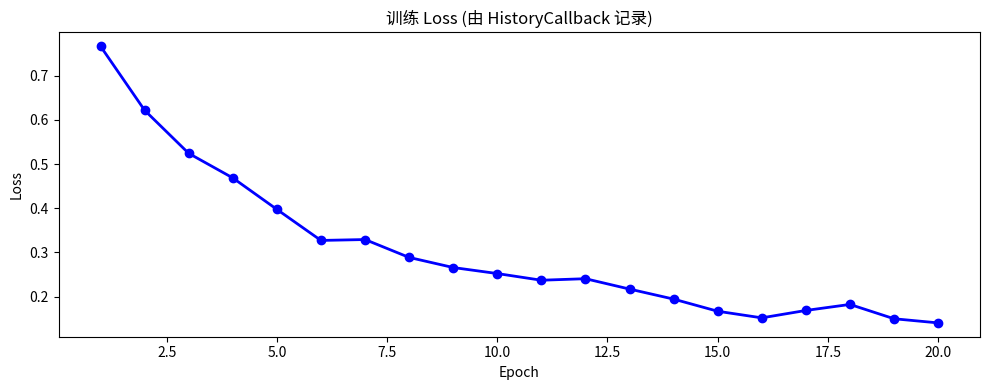

Python code for this plot:
import time
import functools
import inspect
import logging
import random
from abc import ABC, abstractmethod
from typing import Any, Callable, Dict, List, Optional, Type
from collections import defaultdict
from dataclasses import dataclass, field

logging.basicConfig(level=logging.INFO, format='%(asctime)s [%(levelname)s] %(message)s')
logger = logging.getLogger(__name__)

# 1.1 最简单的装饰器
print("=" * 60)
print("装饰器基础")
print("=" * 60)

def simple_logger(func):
    """无参装饰器: 记录函数调用"""
    @functools.wraps(func)  # 保留原函数的 __name__, __doc__ 等
    def wrapper(*args, **kwargs):
        print(f"  → 调用 {func.__name__}({args}, {kwargs})")
        result = func(*args, **kwargs)
        print(f"  ← {func.__name__} 返回 {result}")
        return result
    return wrapper

@simple_logger
def add(a, b):
    """两数相加"""
    return a + b

result = add(3, 5)
print(f"\n函数名保留: {add.__name__} (没有 @wraps 会变成 'wrapper')")
print(f"文档保留:   {add.__doc__}")

# 1.2 带参数的装饰器 (三层嵌套)
print("\n" + "=" * 60)
print("带参数的装饰器 (三层结构)")
print("=" * 60)

def repeat(n_times=2):
    """带参装饰器: 重复执行函数 n 次"""
    def decorator(func):           # 第二层: 接收被装饰的函数
        @functools.wraps(func)
        def wrapper(*args, **kwargs):  # 第三层: 实际的 wrapper
            results = []
            for i in range(n_times):
                result = func(*args, **kwargs)
                results.append(result)
            return results
        return wrapper
    return decorator              # 第一层: 返回真正的装饰器

@repeat(n_times=3)
def greet(name):
    msg = f"Hello, {name}! (time={time.time():.4f})"
    print(f"  {msg}")
    return msg

print("@repeat(n_times=3):")
results = greet("World")
print(f"  返回 {len(results)} 个结果")

# 1.3 可选参数装饰器 (同时支持 @deco 和 @deco(args))
print("\n" + "=" * 60)
print("可选参数装饰器")
print("=" * 60)

def debug(func=None, *, prefix="DEBUG"):
    """
    可选参数装饰器:
      @debug          → func 不是 None
      @debug()        → func 是 None, prefix 用默认值
      @debug(prefix=) → func 是 None, prefix 用自定义值
    """
    def decorator(fn):
        @functools.wraps(fn)
        def wrapper(*args, **kwargs):
            print(f"  [{prefix}] {fn.__name__} called")
            return fn(*args, **kwargs)
        return wrapper
    
    if func is not None:
        # 用法: @debug (无括号)
        return decorator(func)
    else:
        # 用法: @debug() 或 @debug(prefix="...")
        return decorator

@debug
def func_a():
    return "a"

@debug(prefix="TRACE")
def func_b():
    return "b"

print("@debug (无括号):")
func_a()
print("\n@debug(prefix='TRACE'):")
func_b()

# 1.4 类装饰器 (装饰类) + 装饰器类 (用类实现装饰器)
print("\n" + "=" * 60)
print("类装饰器 & 装饰器类")
print("=" * 60)

# 装饰器类: 用 __call__ 实现
class CountCalls:
    """用类实现的装饰器: 统计函数被调用次数"""
    def __init__(self, func):
        functools.update_wrapper(self, func)
        self.func = func
        self.count = 0
    
    def __call__(self, *args, **kwargs):
        self.count += 1
        result = self.func(*args, **kwargs)
        return result

@CountCalls
def say_hello():
    return "hello"

for _ in range(5):
    say_hello()
print(f"say_hello 被调用了 {say_hello.count} 次")

# 类装饰器: 装饰一个类
def singleton(cls):
    """单例装饰器: 确保类只有一个实例"""
    instances = {}
    @functools.wraps(cls)
    def get_instance(*args, **kwargs):
        if cls not in instances:
            instances[cls] = cls(*args, **kwargs)
        return instances[cls]
    return get_instance

@singleton
class Database:
    def __init__(self):
        self.id = id(self)
        print(f"  Database 创建 (id={self.id})")

print("\n单例模式:")
db1 = Database()
db2 = Database()
print(f"  db1 is db2: {db1 is db2}  ← 同一个实例")

# ===================== @timer =====================
def timer(func=None, *, unit='s', log_args=False):
    """
    计时装饰器
    
    用法:
        @timer
        @timer(unit='ms')
        @timer(unit='ms', log_args=True)
    """
    def decorator(fn):
        @functools.wraps(fn)
        def wrapper(*args, **kwargs):
            start = time.perf_counter()
            result = fn(*args, **kwargs)
            elapsed = time.perf_counter() - start
            
            if unit == 'ms':
                elapsed_str = f"{elapsed * 1000:.2f}ms"
            elif unit == 'us':
                elapsed_str = f"{elapsed * 1e6:.2f}μs"
            else:
                elapsed_str = f"{elapsed:.4f}s"
            
            args_str = f" args={args}, kwargs={kwargs}" if log_args else ""
            print(f"  ⏱ {fn.__name__}{args_str} → {elapsed_str}")
            return result
        return wrapper
    
    if func is not None:
        return decorator(func)
    return decorator


# 测试
print("=" * 60)
print("@timer 装饰器")
print("=" * 60)

@timer
def slow_func():
    time.sleep(0.1)
    return 42

@timer(unit='ms', log_args=True)
def compute(n):
    return sum(i**2 for i in range(n))

slow_func()
compute(100000)

# ===================== @retry =====================
def retry(func=None, *, max_attempts=3, delay=1.0, backoff=2.0, 
          exceptions=(Exception,)):
    """
    重试装饰器 (指数退避)
    
    Args:
        max_attempts: 最大重试次数
        delay: 初始延迟 (秒)
        backoff: 退避倍数
        exceptions: 需要重试的异常类型
    """
    def decorator(fn):
        @functools.wraps(fn)
        def wrapper(*args, **kwargs):
            current_delay = delay
            last_exception = None
            
            for attempt in range(1, max_attempts + 1):
                try:
                    return fn(*args, **kwargs)
                except exceptions as e:
                    last_exception = e
                    if attempt < max_attempts:
                        print(f"  ⚠ {fn.__name__} 第{attempt}次失败: {e}, "
                              f"{current_delay:.1f}s 后重试...")
                        time.sleep(current_delay)
                        current_delay *= backoff
                    else:
                        print(f"  ✗ {fn.__name__} {max_attempts}次全部失败")
            
            raise last_exception
        return wrapper
    
    if func is not None:
        return decorator(func)
    return decorator


# 测试
print("\n" + "=" * 60)
print("@retry 装饰器")
print("=" * 60)

call_count = 0

@retry(max_attempts=4, delay=0.1, backoff=2.0, exceptions=(ConnectionError,))
def flaky_api_call():
    global call_count
    call_count += 1
    if call_count < 3:  # 前2次失败
        raise ConnectionError(f"Connection refused (attempt {call_count})")
    return f"Success on attempt {call_count}"

call_count = 0
result = flaky_api_call()
print(f"  结果: {result}")

# ===================== @cache (手写 LRU Cache) =====================
from collections import OrderedDict

def lru_cache(maxsize=128):
    """
    手写 LRU Cache 装饰器
    (理解 functools.lru_cache 的原理)
    
    使用 OrderedDict: 最近使用的移到末尾，满了删头部
    """
    def decorator(fn):
        cache = OrderedDict()
        hits = 0
        misses = 0
        
        @functools.wraps(fn)
        def wrapper(*args, **kwargs):
            nonlocal hits, misses
            
            # 生成缓存 key (args + sorted kwargs)
            key = (args, tuple(sorted(kwargs.items())))
            
            if key in cache:
                hits += 1
                cache.move_to_end(key)  # 标记为最近使用
                return cache[key]
            
            misses += 1
            result = fn(*args, **kwargs)
            cache[key] = result
            
            if len(cache) > maxsize:
                cache.popitem(last=False)  # 删除最久未使用的
            
            return result
        
        def cache_info():
            return {'hits': hits, 'misses': misses, 'size': len(cache), 'maxsize': maxsize}
        
        def cache_clear():
            nonlocal hits, misses
            cache.clear()
            hits = misses = 0
        
        wrapper.cache_info = cache_info
        wrapper.cache_clear = cache_clear
        return wrapper
    return decorator


# 测试: 斐波那契 (经典缓存场景)
print("\n" + "=" * 60)
print("@lru_cache 装饰器 (手写)")
print("=" * 60)

# 无缓存
def fib_no_cache(n):
    if n <= 1: return n
    return fib_no_cache(n-1) + fib_no_cache(n-2)

# 手写缓存
@lru_cache(maxsize=256)
def fib_cached(n):
    if n <= 1: return n
    return fib_cached(n-1) + fib_cached(n-2)

# 官方缓存 (对比)
@functools.lru_cache(maxsize=256)
def fib_official(n):
    if n <= 1: return n
    return fib_official(n-1) + fib_official(n-2)

N = 35

start = time.perf_counter()
r1 = fib_no_cache(N)
t1 = time.perf_counter() - start

start = time.perf_counter()
r2 = fib_cached(N)
t2 = time.perf_counter() - start

start = time.perf_counter()
r3 = fib_official(N)
t3 = time.perf_counter() - start

print(f"\nfib({N}) = {r1}")
print(f"  无缓存:     {t1:.4f}s")
print(f"  手写 cache: {t2:.6f}s  (加速 {t1/t2:,.0f}x)")
print(f"  官方 cache: {t3:.6f}s  (加速 {t1/t3:,.0f}x)")
print(f"\n  手写 cache_info: {fib_cached.cache_info()}")

# ===================== @validate 参数验证 =====================
def validate(**validators):
    """
    参数验证装饰器
    
    用法:
        @validate(x=lambda v: v > 0, name=lambda v: isinstance(v, str))
        def func(x, name): ...
    """
    def decorator(fn):
        sig = inspect.signature(fn)
        
        @functools.wraps(fn)
        def wrapper(*args, **kwargs):
            # 绑定参数
            bound = sig.bind(*args, **kwargs)
            bound.apply_defaults()
            
            # 验证
            for param_name, check_fn in validators.items():
                if param_name in bound.arguments:
                    value = bound.arguments[param_name]
                    if not check_fn(value):
                        raise ValueError(
                            f"参数 '{param_name}' 验证失败: "
                            f"值={value}, 规则={check_fn.__doc__ or check_fn}"
                        )
            
            return fn(*args, **kwargs)
        return wrapper
    return decorator


# 测试
print("\n" + "=" * 60)
print("@validate 装饰器")
print("=" * 60)

def positive(v):
    """必须为正数"""
    return isinstance(v, (int, float)) and v > 0

@validate(lr=positive, epochs=positive)
def train(model_name, lr=0.001, epochs=10):
    print(f"  训练 {model_name}: lr={lr}, epochs={epochs}")

train("ResNet", lr=0.01, epochs=50)

try:
    train("ResNet", lr=-0.01)  # 应该失败
except ValueError as e:
    print(f"  ✗ 验证失败: {e}")

# ===================== 装饰器叠加 =====================
print("\n" + "=" * 60)
print("装饰器叠加 (执行顺序)")
print("=" * 60)

@timer(unit='ms')
@retry(max_attempts=3, delay=0.05, exceptions=(ValueError,))
def risky_computation(n):
    if random.random() < 0.5:
        raise ValueError("随机失败")
    return n ** 2

random.seed(42)
try:
    result = risky_computation(10)
    print(f"  结果: {result}")
except ValueError:
    print("  全部重试失败")

print("\n💡 叠加顺序: 从下往上包装，从上往下执行")
print("   @timer → @retry → func")
print("   等价于: timer(retry(func))")
print("   调用时: timer.wrapper → retry.wrapper → func")

# 3.1 手写 property (理解描述符)
print("=" * 60)
print("描述符: 手写 property")
print("=" * 60)

class MyProperty:
    """手写 property 描述符"""
    def __init__(self, fget=None, fset=None, fdel=None, doc=None):
        self.fget = fget
        self.fset = fset
        self.fdel = fdel
        self.__doc__ = doc or (fget.__doc__ if fget else None)
    
    def __get__(self, obj, objtype=None):
        if obj is None:
            return self  # 类访问返回描述符本身
        if self.fget is None:
            raise AttributeError("不可读")
        return self.fget(obj)
    
    def __set__(self, obj, value):
        if self.fset is None:
            raise AttributeError("不可写")
        self.fset(obj, value)
    
    def setter(self, fset):
        return type(self)(self.fget, fset, self.fdel, self.__doc__)


class Temperature:
    def __init__(self, celsius):
        self._celsius = celsius
    
    @MyProperty
    def celsius(self):
        return self._celsius
    
    @celsius.setter
    def celsius(self, value):
        if value < -273.15:
            raise ValueError("低于绝对零度")
        self._celsius = value
    
    @MyProperty
    def fahrenheit(self):
        return self._celsius * 9/5 + 32

t = Temperature(100)
print(f"  {t.celsius}°C = {t.fahrenheit}°F")
t.celsius = 0
print(f"  {t.celsius}°C = {t.fahrenheit}°F")

try:
    t.celsius = -300
except ValueError as e:
    print(f"  ✗ {e}")

# 3.2 类型检查描述符 (实用场景)
print("\n" + "=" * 60)
print("类型检查描述符")
print("=" * 60)

class TypeChecked:
    """类型检查描述符: 赋值时自动验证类型"""
    def __init__(self, name, expected_type):
        self.name = name
        self.expected_type = expected_type
        self.storage_name = f'_typechecked_{name}'
    
    def __get__(self, obj, objtype=None):
        if obj is None:
            return self
        return getattr(obj, self.storage_name, None)
    
    def __set__(self, obj, value):
        if not isinstance(value, self.expected_type):
            raise TypeError(
                f"{self.name} 需要 {self.expected_type.__name__}, "
                f"得到 {type(value).__name__}"
            )
        setattr(obj, self.storage_name, value)


class TrainingConfig:
    lr = TypeChecked('lr', float)
    epochs = TypeChecked('epochs', int)
    model_name = TypeChecked('model_name', str)
    
    def __init__(self, model_name, lr, epochs):
        self.model_name = model_name
        self.lr = lr
        self.epochs = epochs
    
    def __repr__(self):
        return f"Config({self.model_name}, lr={self.lr}, epochs={self.epochs})"


config = TrainingConfig("ResNet50", 0.001, 100)
print(f"  {config}")

try:
    config.lr = "not_a_number"  # 类型错误
except TypeError as e:
    print(f"  ✗ {e}")

try:
    config.epochs = 3.14  # int != float
except TypeError as e:
    print(f"  ✗ {e}")

# 3.3 描述符查找顺序 (非常重要!)
print("\n" + "=" * 60)
print("属性查找优先级 (MRO + 描述符)")
print("=" * 60)

print("""
Python 属性查找顺序:

  1. Data descriptor (类上定义了 __get__ + __set__)
  2. 实例 __dict__
  3. Non-data descriptor (类上只定义了 __get__)
  4. 类 __dict__ (沿 MRO 查找)
  5. __getattr__ (最后的 fallback)

关键: Data descriptor 的优先级 > 实例 __dict__
      这就是为什么 property 能拦截赋值操作!
""")

# 验证: data descriptor 优先于实例 __dict__
class DataDesc:
    def __get__(self, obj, objtype=None):
        return "from data descriptor"
    def __set__(self, obj, value):
        pass  # 拦截赋值

class NonDataDesc:
    def __get__(self, obj, objtype=None):
        return "from non-data descriptor"

class MyClass:
    data_attr = DataDesc()
    nondata_attr = NonDataDesc()

obj = MyClass()
obj.__dict__['data_attr'] = "from instance dict"
obj.__dict__['nondata_attr'] = "from instance dict"

print(f"  Data descriptor:     {obj.data_attr}  ← 描述符胜出")
print(f"  Non-data descriptor: {obj.nondata_attr}  ← 实例 __dict__ 胜出")

# 4.1 用 type() 动态创建类
print("=" * 60)
print("用 type() 动态创建类")
print("=" * 60)

# 正常写法
class Dog:
    species = "Canis familiaris"
    def bark(self):
        return "Woof!"

# 等价的 type() 写法
DogDynamic = type(
    'DogDynamic',          # 类名
    (object,),             # 基类元组
    {                      # 类属性和方法字典
        'species': 'Canis familiaris',
        'bark': lambda self: 'Woof!'
    }
)

d1 = Dog()
d2 = DogDynamic()
print(f"  Dog.bark():        {d1.bark()}")
print(f"  DogDynamic.bark(): {d2.bark()}")
print(f"  type(Dog):         {type(Dog)}")
print(f"  type(DogDynamic):  {type(DogDynamic)}")
print("\n💡 class 语句本质上就是调用 type() 来创建类")

# 4.2 自定义元类
print("\n" + "=" * 60)
print("自定义元类")
print("=" * 60)

class VerboseMeta(type):
    """
    元类: 在创建类时打印信息
    展示 __new__ 和 __init__ 的区别
    """
    def __new__(mcs, name, bases, namespace):
        print(f"  [Meta.__new__] 创建类 '{name}'")
        print(f"    基类: {[b.__name__ for b in bases]}")
        print(f"    属性: {[k for k in namespace if not k.startswith('__')]}")
        
        # 可以在这里修改类定义
        cls = super().__new__(mcs, name, bases, namespace)
        return cls
    
    def __init__(cls, name, bases, namespace):
        print(f"  [Meta.__init__] 初始化类 '{name}'")
        super().__init__(name, bases, namespace)

print("定义 Animal 类:")
class Animal(metaclass=VerboseMeta):
    sound = "..."
    
    def speak(self):
        return self.sound

print("\n定义 Cat 类 (继承 Animal):")
class Cat(Animal):
    sound = "Meow"

print(f"\n  Cat().speak() = {Cat().speak()}")

# 5.1 元类注册表
print("=" * 60)
print("元类实战: 自动注册表")
print("=" * 60)

class RegistryMeta(type):
    """元类: 自动注册所有子类"""
    _registry: Dict[str, type] = {}
    
    def __new__(mcs, name, bases, namespace):
        cls = super().__new__(mcs, name, bases, namespace)
        # 跳过基类本身
        if bases:  # 只注册子类
            registry_name = namespace.get('name', name.lower())
            mcs._registry[registry_name] = cls
            print(f"  [注册] '{registry_name}' → {name}")
        return cls
    
    @classmethod
    def get(mcs, name):
        return mcs._registry.get(name)
    
    @classmethod
    def list_all(mcs):
        return dict(mcs._registry)


class BaseModel(metaclass=RegistryMeta):
    """所有模型的基类"""
    def predict(self, x):
        raise NotImplementedError

class LinearRegression(BaseModel):
    name = 'linear'
    def predict(self, x):
        return f"Linear({x})"

class RandomForest(BaseModel):
    name = 'rf'
    def predict(self, x):
        return f"RF({x})"

class NeuralNetwork(BaseModel):
    name = 'nn'
    def predict(self, x):
        return f"NN({x})"

# 使用注册表
print(f"\n已注册的模型: {RegistryMeta.list_all()}")

# 通过名字获取模型类
model_cls = RegistryMeta.get('rf')
if model_cls:
    model = model_cls()
    print(f"  RegistryMeta.get('rf').predict(42) = {model.predict(42)}")

# 5.2 更优雅的方式: __init_subclass__ (Python 3.6+, 不需要元类)
print("\n" + "=" * 60)
print("__init_subclass__: 不用元类的注册表")
print("=" * 60)

class PluginBase:
    """使用 __init_subclass__ 实现自动注册"""
    _plugins: Dict[str, type] = {}
    
    def __init_subclass__(cls, plugin_name=None, **kwargs):
        super().__init_subclass__(**kwargs)
        name = plugin_name or cls.__name__.lower()
        PluginBase._plugins[name] = cls
        print(f"  [注册插件] '{name}' → {cls.__name__}")
    
    @classmethod
    def create(cls, name, *args, **kwargs):
        plugin_cls = cls._plugins.get(name)
        if plugin_cls is None:
            raise ValueError(f"未知插件: {name}. 可用: {list(cls._plugins.keys())}")
        return plugin_cls(*args, **kwargs)

class JSONExporter(PluginBase, plugin_name='json'):
    def export(self, data):
        return f"{{json: {data}}}"

class CSVExporter(PluginBase, plugin_name='csv'):
    def export(self, data):
        return f"col1,col2\n{data}"

# 工厂方法创建
exporter = PluginBase.create('json')
print(f"\n  PluginBase.create('json').export('hello') = {exporter.export('hello')}")
print(f"  可用插件: {list(PluginBase._plugins.keys())}")

print("\n💡 __init_subclass__ 是元类的轻量替代，Python 3.6+ 推荐使用")

print("=" * 60)
print("设计模式: 工厂模式")
print("=" * 60)

# 6.1 简单工厂
class Optimizer(ABC):
    @abstractmethod
    def step(self, params, grads):
        pass
    
    @abstractmethod
    def __repr__(self):
        pass

class SGD(Optimizer):
    def __init__(self, lr=0.01, momentum=0.0):
        self.lr = lr
        self.momentum = momentum
    
    def step(self, params, grads):
        return [p - self.lr * g for p, g in zip(params, grads)]
    
    def __repr__(self):
        return f"SGD(lr={self.lr}, momentum={self.momentum})"

class Adam(Optimizer):
    def __init__(self, lr=0.001, betas=(0.9, 0.999)):
        self.lr = lr
        self.betas = betas
    
    def step(self, params, grads):
        return [p - self.lr * g for p, g in zip(params, grads)]  # 简化
    
    def __repr__(self):
        return f"Adam(lr={self.lr}, betas={self.betas})"


class OptimizerFactory:
    """工厂类: 根据字符串创建优化器"""
    _optimizers = {
        'sgd': SGD,
        'adam': Adam,
    }
    
    @classmethod
    def register(cls, name, optimizer_cls):
        cls._optimizers[name] = optimizer_cls
    
    @classmethod
    def create(cls, name, **kwargs):
        if name not in cls._optimizers:
            raise ValueError(f"未知优化器: {name}. 可选: {list(cls._optimizers.keys())}")
        return cls._optimizers[name](**kwargs)


# 使用
config = {'optimizer': 'adam', 'lr': 0.003}
opt = OptimizerFactory.create(config['optimizer'], lr=config['lr'])
print(f"  从配置创建: {opt}")

# 动态注册新优化器
class AdamW(Adam):
    def __init__(self, lr=0.001, weight_decay=0.01, **kwargs):
        super().__init__(lr=lr, **kwargs)
        self.weight_decay = weight_decay
    def __repr__(self):
        return f"AdamW(lr={self.lr}, wd={self.weight_decay})"

OptimizerFactory.register('adamw', AdamW)
opt2 = OptimizerFactory.create('adamw', lr=0.001, weight_decay=0.05)
print(f"  动态注册后: {opt2}")

print("\n" + "=" * 60)
print("设计模式: 策略模式")
print("=" * 60)

# 7.1 经典实现 (使用 ABC)
class AugmentationStrategy(ABC):
    @abstractmethod
    def augment(self, data: list) -> list:
        pass

class NoAugmentation(AugmentationStrategy):
    def augment(self, data):
        return data

class RandomFlip(AugmentationStrategy):
    def augment(self, data):
        return [x if random.random() > 0.5 else -x for x in data]

class AddNoise(AugmentationStrategy):
    def __init__(self, scale=0.1):
        self.scale = scale
    
    def augment(self, data):
        return [x + random.gauss(0, self.scale) for x in data]

class ComposedAugmentation(AugmentationStrategy):
    """组合多个策略"""
    def __init__(self, *strategies):
        self.strategies = strategies
    
    def augment(self, data):
        for strategy in self.strategies:
            data = strategy.augment(data)
        return data


class DataPipeline:
    """数据处理管道: 使用策略模式切换增强方式"""
    def __init__(self, strategy: AugmentationStrategy = None):
        self.strategy = strategy or NoAugmentation()
    
    def set_strategy(self, strategy: AugmentationStrategy):
        self.strategy = strategy
    
    def process(self, data):
        augmented = self.strategy.augment(data)
        return augmented


# 使用
data = [1.0, 2.0, 3.0, 4.0, 5.0]
pipeline = DataPipeline()

print(f"  原始数据: {data}")
print(f"  无增强:   {pipeline.process(data)}")

pipeline.set_strategy(RandomFlip())
random.seed(42)
print(f"  随机翻转: {pipeline.process(data)}")

pipeline.set_strategy(AddNoise(scale=0.05))
result = pipeline.process(data)
print(f"  加噪声:   {[f'{x:.3f}' for x in result]}")

# 组合策略
pipeline.set_strategy(ComposedAugmentation(RandomFlip(), AddNoise(0.01)))
result = pipeline.process(data)
print(f"  翻转+噪声: {[f'{x:.3f}' for x in result]}")

# 7.2 Pythonic 策略模式 (函数即策略)
print("\n--- Pythonic 策略模式 (函数替代类) ---")

def no_aug(data): return data
def flip_aug(data): return [-x for x in data]
def noise_aug(data, scale=0.1): return [x + random.gauss(0, scale) for x in data]

class PipelineV2:
    def __init__(self, aug_fn=None):
        self.aug_fn = aug_fn or no_aug
    
    def process(self, data):
        return self.aug_fn(data)

p = PipelineV2(flip_aug)
print(f"  函数策略: {p.process([1, 2, 3])}")

# lambda 也可以
p2 = PipelineV2(lambda d: [x * 2 for x in d])
print(f"  Lambda 策略: {p2.process([1, 2, 3])}")

print("\n💡 Python 中函数是一等公民，简单策略用函数/lambda 更 Pythonic")

print("=" * 60)
print("设计模式: 观察者模式 (训练回调系统)")
print("=" * 60)

# 8.1 事件系统
class EventEmitter:
    """通用事件发射器"""
    def __init__(self):
        self._handlers: Dict[str, List[Callable]] = defaultdict(list)
    
    def on(self, event: str, handler: Callable):
        """注册事件处理器"""
        self._handlers[event].append(handler)
        return self  # 链式调用
    
    def off(self, event: str, handler: Callable):
        """注销事件处理器"""
        self._handlers[event].remove(handler)
    
    def emit(self, event: str, **kwargs):
        """触发事件"""
        for handler in self._handlers.get(event, []):
            handler(**kwargs)


# 8.2 训练回调
class Callback:
    """回调基类"""
    def on_train_begin(self, **kwargs): pass
    def on_epoch_begin(self, **kwargs): pass
    def on_batch_end(self, **kwargs): pass
    def on_epoch_end(self, **kwargs): pass
    def on_train_end(self, **kwargs): pass


class PrintCallback(Callback):
    """打印训练进度"""
    def on_epoch_end(self, epoch, loss, **kwargs):
        print(f"    [Print] Epoch {epoch}: loss={loss:.4f}")


class HistoryCallback(Callback):
    """记录训练历史"""
    def __init__(self):
        self.history = {'loss': [], 'epoch': []}
    
    def on_epoch_end(self, epoch, loss, **kwargs):
        self.history['loss'].append(loss)
        self.history['epoch'].append(epoch)


class EarlyStopping(Callback):
    """早停回调"""
    def __init__(self, patience=3, min_delta=0.001):
        self.patience = patience
        self.min_delta = min_delta
        self.best_loss = float('inf')
        self.counter = 0
        self.should_stop = False
    
    def on_epoch_end(self, epoch, loss, **kwargs):
        if loss < self.best_loss - self.min_delta:
            self.best_loss = loss
            self.counter = 0
        else:
            self.counter += 1
            if self.counter >= self.patience:
                self.should_stop = True
                print(f"    [EarlyStopping] 停止! (patience={self.patience})")


class LRScheduler(Callback):
    """学习率调度回调"""
    def __init__(self, initial_lr=0.01, decay=0.95):
        self.lr = initial_lr
        self.decay = decay
    
    def on_epoch_end(self, epoch, **kwargs):
        self.lr *= self.decay
        print(f"    [LR] lr → {self.lr:.6f}")

# 8.3 简易训练器 (使用回调)
class SimpleTrainer:
    """使用观察者模式的训练器"""
    def __init__(self, callbacks: List[Callback] = None):
        self.callbacks = callbacks or []
    
    def _notify(self, event_name, **kwargs):
        for cb in self.callbacks:
            method = getattr(cb, event_name, None)
            if method:
                method(**kwargs)
    
    def train(self, n_epochs=10):
        self._notify('on_train_begin', n_epochs=n_epochs)
        
        for epoch in range(1, n_epochs + 1):
            self._notify('on_epoch_begin', epoch=epoch)
            
            # 模拟训练 (loss 逐渐下降然后趋于平稳)
            loss = 1.0 / (1 + epoch * 0.3) + random.gauss(0, 0.02)
            
            self._notify('on_epoch_end', epoch=epoch, loss=loss)
            
            # 检查早停
            for cb in self.callbacks:
                if isinstance(cb, EarlyStopping) and cb.should_stop:
                    self._notify('on_train_end', epoch=epoch)
                    return
        
        self._notify('on_train_end', epoch=n_epochs)


# 使用
print("\n训练 (带回调):")
history = HistoryCallback()
trainer = SimpleTrainer(callbacks=[
    PrintCallback(),
    history,
    EarlyStopping(patience=5, min_delta=0.01),
    LRScheduler(initial_lr=0.01, decay=0.9),
])

random.seed(42)
trainer.train(n_epochs=20)

# 可视化训练历史
import matplotlib.pyplot as plt

if history.history['loss']:
    fig, ax = plt.subplots(figsize=(10, 4))
    ax.plot(history.history['epoch'], history.history['loss'], 'b-o', linewidth=2)
    ax.set_xlabel('Epoch')
    ax.set_ylabel('Loss')
    ax.set_title('训练 Loss (由 HistoryCallback 记录)')
    plt.tight_layout()
    plt.show()

# ===================== 综合实战 =====================
print("=" * 60)
print("综合实战: 迷你 ML 框架")
print("=" * 60)

# --- 注册表 (元类 / __init_subclass__) ---
class ModelRegistry:
    _models = {}
    
    @classmethod
    def register(cls, name):
        """装饰器: 注册模型类"""
        def decorator(model_cls):
            cls._models[name] = model_cls
            return model_cls
        return decorator
    
    @classmethod
    def create(cls, name, **kwargs):
        return cls._models[name](**kwargs)
    
    @classmethod
    def available(cls):
        return list(cls._models.keys())

class LossRegistry:
    _losses = {}
    
    @classmethod
    def register(cls, name):
        def decorator(loss_cls):
            cls._losses[name] = loss_cls
            return loss_cls
        return decorator
    
    @classmethod
    def create(cls, name, **kwargs):
        return cls._losses[name](**kwargs)


# --- 模型定义 (工厂模式 + 注册表) ---
@ModelRegistry.register('linear')
class LinearModel:
    def __init__(self, input_dim=10, output_dim=1):
        self.w = [random.gauss(0, 0.01) for _ in range(input_dim)]
        self.b = 0.0
        self.name = f"Linear({input_dim}→{output_dim})"
    
    def forward(self, x):
        return sum(wi * xi for wi, xi in zip(self.w, x)) + self.b

@ModelRegistry.register('mlp')
class MLPModel:
    def __init__(self, input_dim=10, hidden_dim=32, output_dim=1):
        self.name = f"MLP({input_dim}→{hidden_dim}→{output_dim})"
    
    def forward(self, x):
        return sum(x) * 0.1  # 简化


# --- 损失函数 (策略模式 + 注册表) ---
@LossRegistry.register('mse')
class MSELoss:
    def __call__(self, pred, target):
        return (pred - target) ** 2

@LossRegistry.register('mae')
class MAELoss:
    def __call__(self, pred, target):
        return abs(pred - target)


# --- 从配置构建 ---
config = {
    'model': {'name': 'mlp', 'input_dim': 5, 'hidden_dim': 16},
    'loss': 'mse',
    'epochs': 5,
}

model = ModelRegistry.create(config['model']['name'], **{k: v for k, v in config['model'].items() if k != 'name'})
loss_fn = LossRegistry.create(config['loss'])

print(f"\n  可用模型: {ModelRegistry.available()}")
print(f"  创建模型: {model.name}")
print(f"  损失函数: {config['loss']}")

# 模拟训练
x = [1.0, 2.0, 3.0, 4.0, 5.0]
target = 3.0
pred = model.forward(x)
loss = loss_fn(pred, target)
print(f"\n  前向: pred={pred:.4f}, target={target}, loss={loss:.4f}")

print("\n💡 这就是 PyTorch Lightning / HuggingFace Trainer 的设计思想:")
print("   注册表 (模型/损失/优化器) + 工厂 (从配置创建) + 回调 (观察者)")

print("\n" + "=" * 60)
print("W1 Day2 完成! 🎉")
print("=" * 60)
print("""
今日成果:
  ✅ 装饰器三层结构 (无参 / 带参 / 可选参数 / 类装饰器)
  ✅ 装饰器库: @timer @retry @lru_cache @validate
  ✅ 描述符协议: 手写 property + 类型检查描述符 + 查找优先级
  ✅ 元类: type() 动态创建 + 自定义元类 + __init_subclass__
  ✅ 元类实战: 自动注册表
  ✅ 工厂模式: 注册表 + 从配置创建
  ✅ 策略模式: ABC 版 + Pythonic 函数版
  ✅ 观察者模式: 训练回调系统 (PrintCB, History, EarlyStopping, LRScheduler)
  ✅ 综合实战: 迷你 ML 框架 (注册表 + 工厂 + 策略 + 回调)
""")
